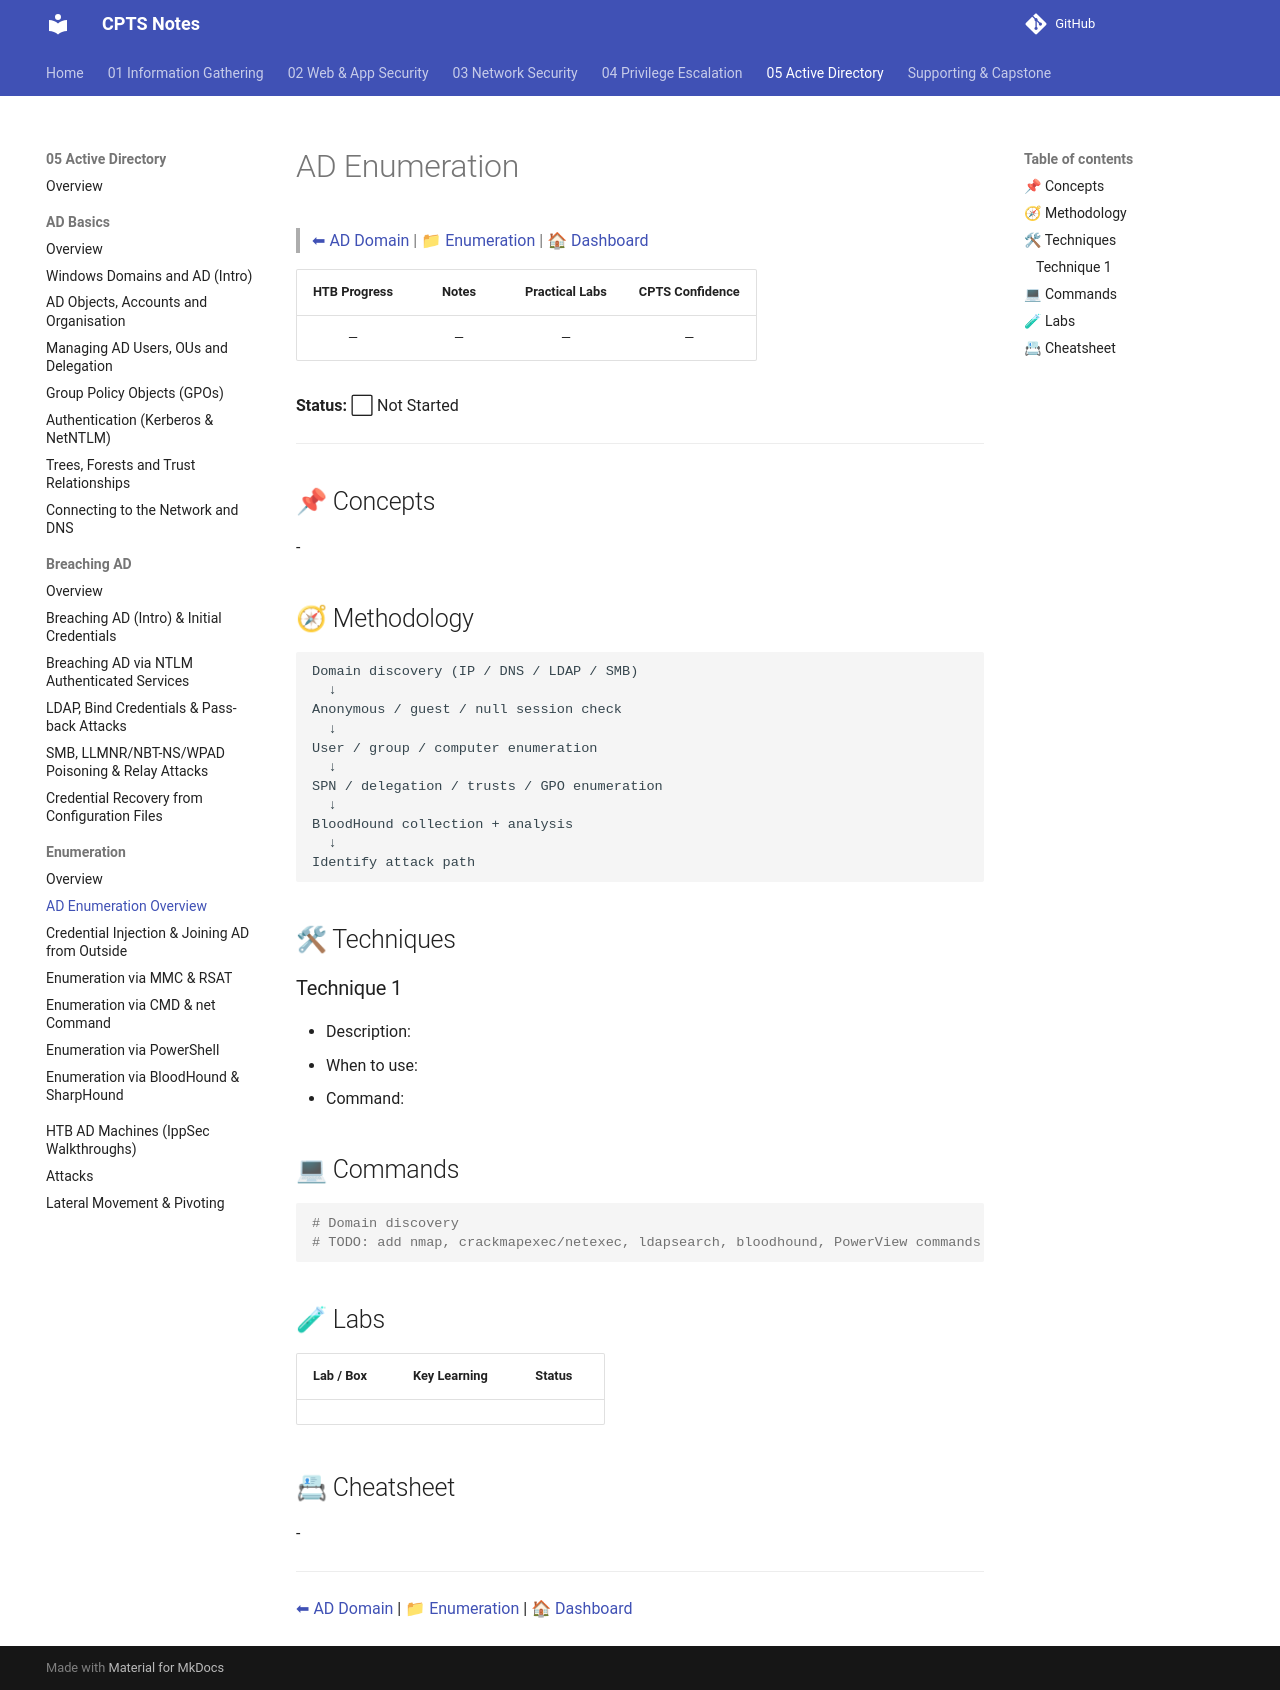

repository: romeo-mhakayakora/CPTS · page: 05-active-directory/enumeration/overview/index.html · generator: mkdocs

# AD Enumeration

> [⬅ AD Domain](../README.md) | [📁 Enumeration](./README.md) | [🏠 Dashboard](../../README.md)

| HTB Progress | Notes | Practical Labs | CPTS Confidence |
|:------------:|:-----:|:--------------:|:---------------:|
| — | — | — | — |

**Status:** ⬜ Not Started

---

## 📌 Concepts

<!-- Core theory: domain, forest, trusts, DC, LDAP, Kerberos, SMB, GPO, BloodHound logic. See also ../ad-basics/windows-domains-intro.md for intro. -->

-

## 🧭 Methodology

<!-- Step-by-step enumeration workflow. -->

```text
Domain discovery (IP / DNS / LDAP / SMB)
  ↓
Anonymous / guest / null session check
  ↓
User / group / computer enumeration
  ↓
SPN / delegation / trusts / GPO enumeration
  ↓
BloodHound collection + analysis
  ↓
Identify attack path
```

## 🛠 Techniques

<!-- Individual techniques with when/why to use each. -->

### Technique 1

- Description:
- When to use:
- Command:

## 💻 Commands

<!-- Copy-paste ready command reference. -->

```bash
# Domain discovery
# TODO: add nmap, crackmapexec/netexec, ldapsearch, bloodhound, PowerView commands
```

## 🧪 Labs

<!-- HTB labs / boxes practiced, what worked, what failed. -->

| Lab / Box | Key Learning | Status |
|-----------|:------------:|:------:|
| | | |

## 📇 Cheatsheet

<!-- Ultra-condensed quick reference for exam-time recall. -->

-

---

[⬅ AD Domain](../README.md) | [📁 Enumeration](./README.md) | [🏠 Dashboard](../../README.md)
